Run: headless pygame with SDL's dummy video driver; simulated clock (each Clock.tick advances the game by its frame time, no real sleeping); random seed 0; keys injected as events and as key.get_pressed() state; no mouse input.
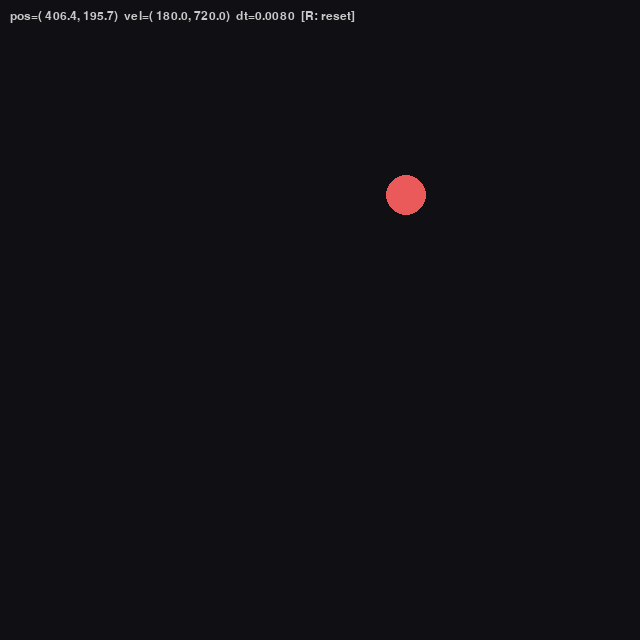
Frame 1 of 4 · flips 1–60 · no input
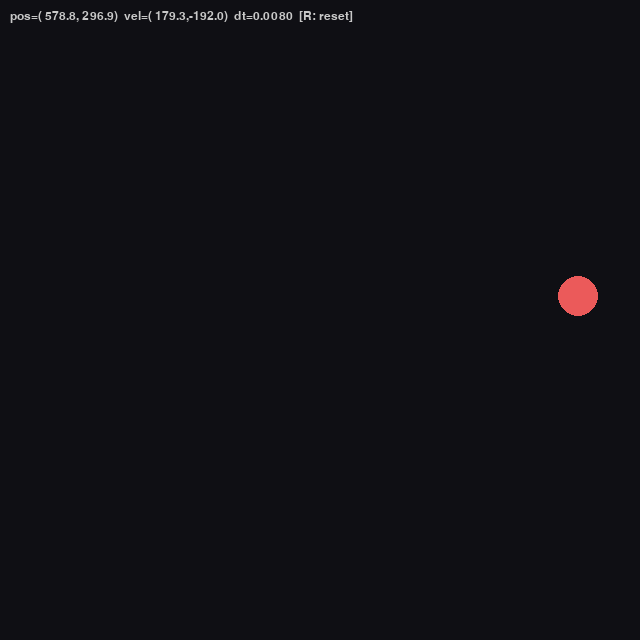
Frame 2 of 4 · flips 61–180 · tapped SPACE, RETURN · held RIGHT (→), D
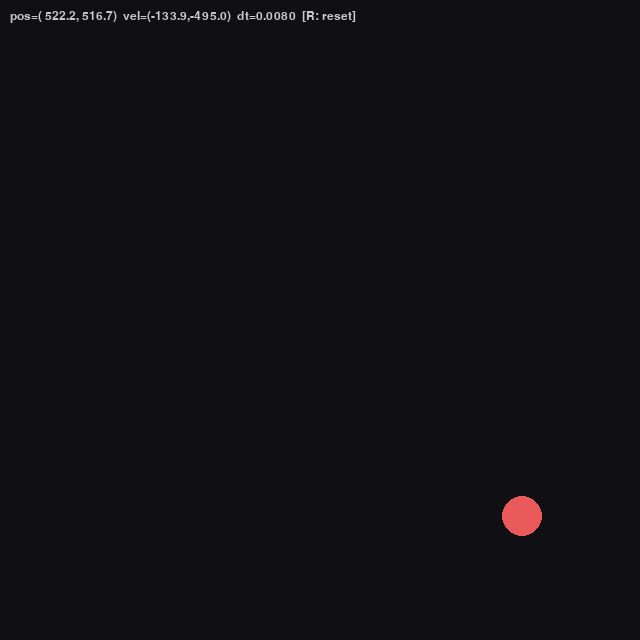
Frame 3 of 4 · flips 181–300 · held DOWN (↓), S
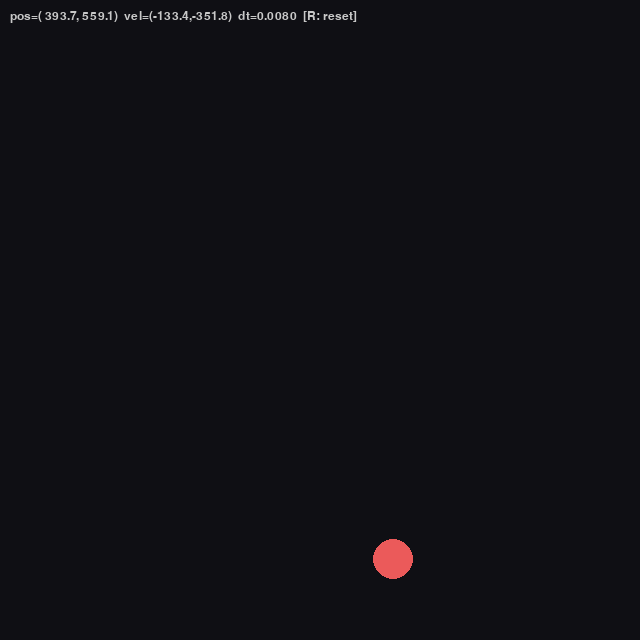
Frame 4 of 4 · flips 301–420 · held LEFT (←), A, UP (↑), W

The pygame program that drew these frames:

import pygame
from pygame.math import Vector2

pygame.init()

WIDTH, HEIGHT = 640, 640
screen = pygame.display.set_mode((WIDTH, HEIGHT))
pygame.display.set_caption("Stage 1 - Ball Physics")
clock = pygame.time.Clock()

# --- physics constants ---
GRAVITY = 1500.0        # px/s^2, downward acceleration
RESTITUTION = 0.75      # fraction of speed kept after a bounce (0-1)
FRICTION = 0.50          # ground friction damping coefficient
REST_THRESHOLD = 30     # vy below this on floor contact -> treat as settled
RADIUS = 20
COLOR = (235, 90, 90)
BG_COLOR = (15, 15, 20)
START_POS = Vector2(WIDTH / 2, RADIUS)
START_VEL = Vector2(180, 0)

pos = Vector2(START_POS)
vel = Vector2(START_VEL)

font = pygame.font.SysFont("consolas", 18)

running = True
while running:
    # --- delta time ---
    dt = clock.tick(120) / 1000
    dt = max(0.001, min(dt, 0.1))  # clamp so lag spikes don't blow up physics

    # --- events ---
    for event in pygame.event.get():
        if event.type == pygame.QUIT:
            running = False
        elif event.type == pygame.KEYDOWN and event.key == pygame.K_r:
            pos = Vector2(START_POS)
            vel = Vector2(START_VEL)

    # --- integrate motion ---
    vel.y += GRAVITY * dt
    pos += vel * dt

    on_ground = False

    # floor
    if pos.y + RADIUS >= HEIGHT:
        pos.y = HEIGHT - RADIUS
        vel.y = -vel.y * RESTITUTION
        if abs(vel.y) < REST_THRESHOLD:
            vel.y = 0
        on_ground = True

    # ceiling
    if pos.y - RADIUS <= 0:
        pos.y = RADIUS
        vel.y = -vel.y * RESTITUTION

    # walls
    if pos.x - RADIUS <= 0:
        pos.x = RADIUS
        vel.x = -vel.x * RESTITUTION
    elif pos.x + RADIUS >= WIDTH:
        pos.x = WIDTH - RADIUS
        vel.x = -vel.x * RESTITUTION

    # friction only acts while resting/rolling on the ground
    if on_ground:
        vel.x -= vel.x * FRICTION * dt

    # --- draw ---
    screen.fill(BG_COLOR)
    pygame.draw.circle(screen, COLOR, (int(pos.x), int(pos.y)), RADIUS)

    debug_text = f"pos=({pos.x:6.1f},{pos.y:6.1f})  vel=({vel.x:6.1f},{vel.y:6.1f})  dt={dt:.4f}  [R: reset]"
    screen.blit(font.render(debug_text, True, (200, 200, 200)), (10, 10))

    pygame.display.flip()

pygame.quit()
